Image classification data set "pokedex_cnn" (erickdsama/pokedex_cnn on GitHub). Class labels (15): beedrill, blastoise, bulbasaur, butterfree, caterpie, charizard, charmander, charmeleon, ivysaur, kakuna, metapod, squirtle, venusaur, wartortle, weedle.

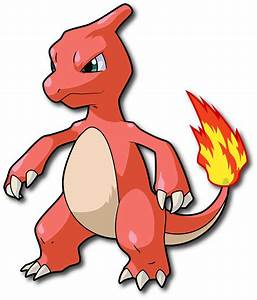
Label: charmeleon

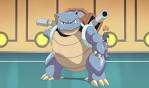
Label: blastoise

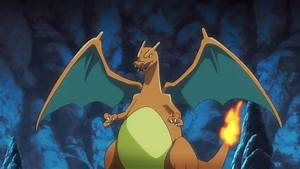
Label: charizard

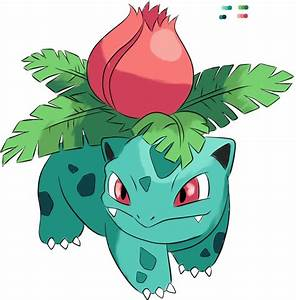
Label: ivysaur

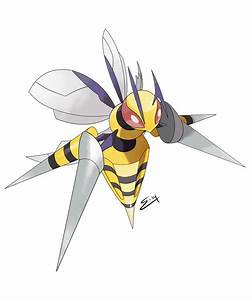
Label: beedrill

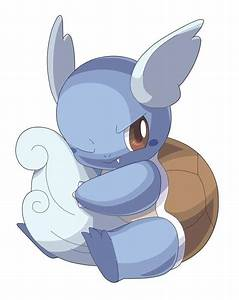
Label: wartortle
